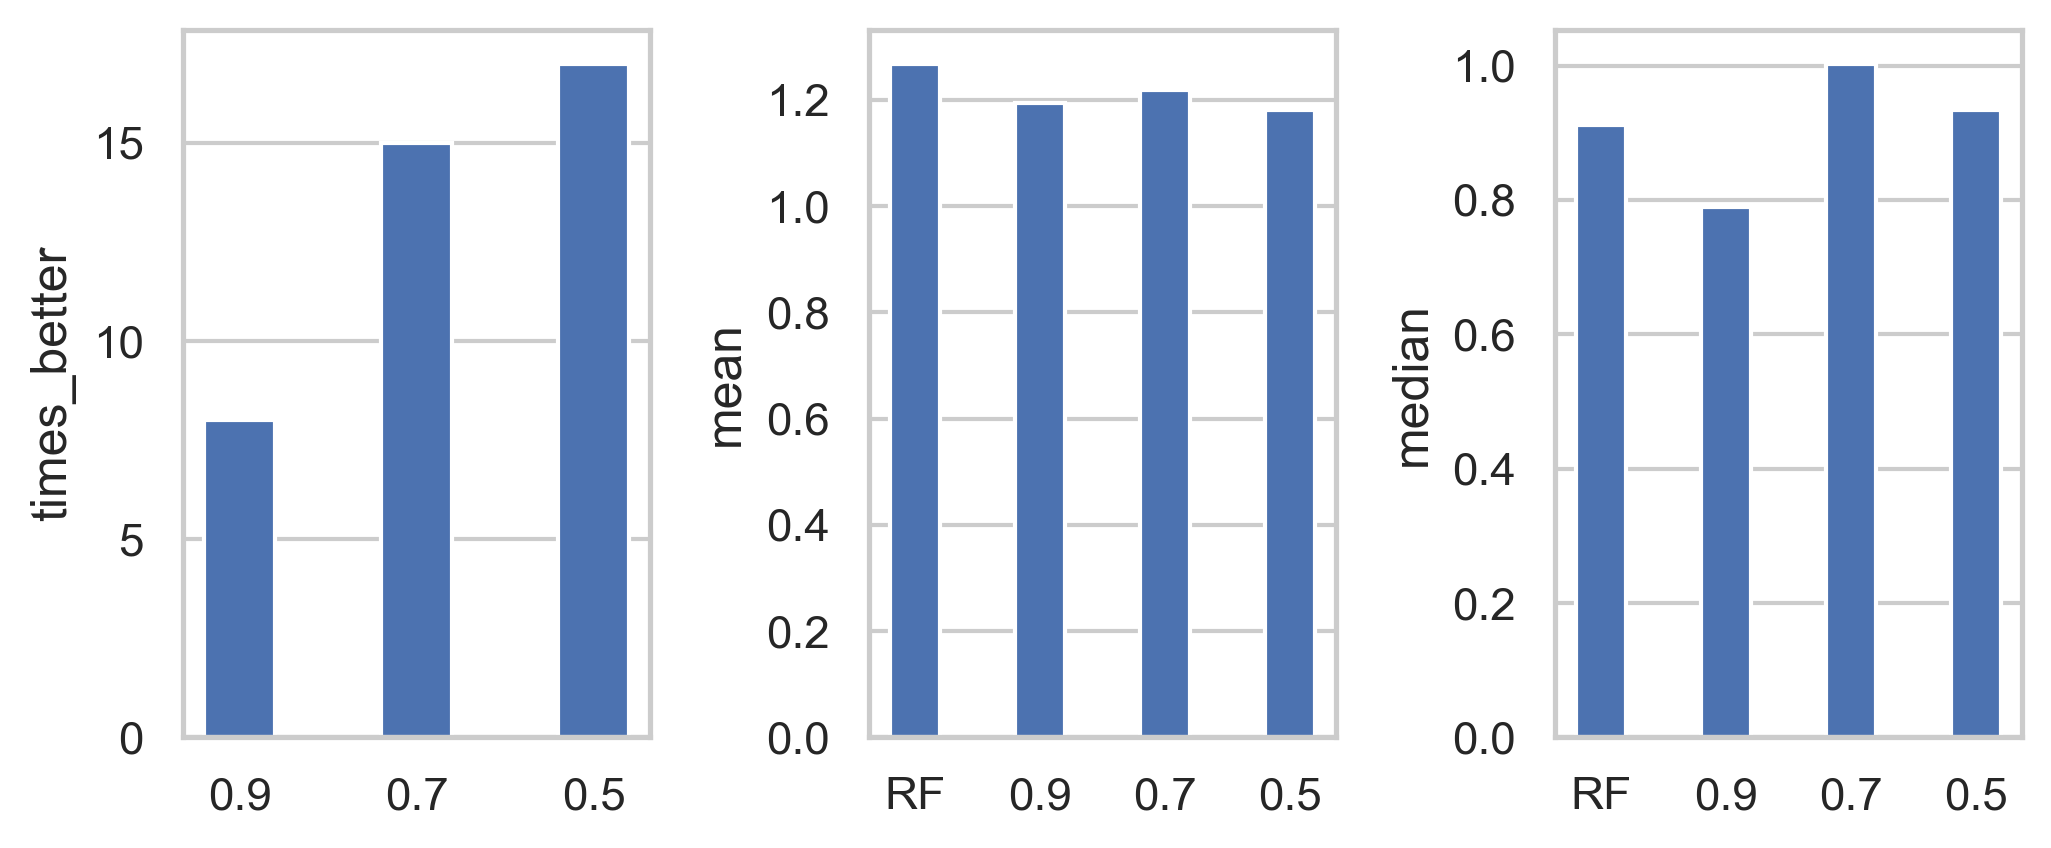

Data behind this chart, as committed beside it:
index, times_better, times_equal, times_worse, mean, median, calibration_method, weights_method, algorithm_name
RF, , , , 1.268, 0.911, weighted, perm, DE1
0.9, 8.0, 17.0, 5.0, 1.195, 0.7891, weighted, perm, DE1
0.7, 15.0, 5.0, 10.0, 1.219, 1.003, weighted, perm, DE1
0.5, 17.0, 1.0, 12.0, 1.18, 0.9334, weighted, perm, DE1
